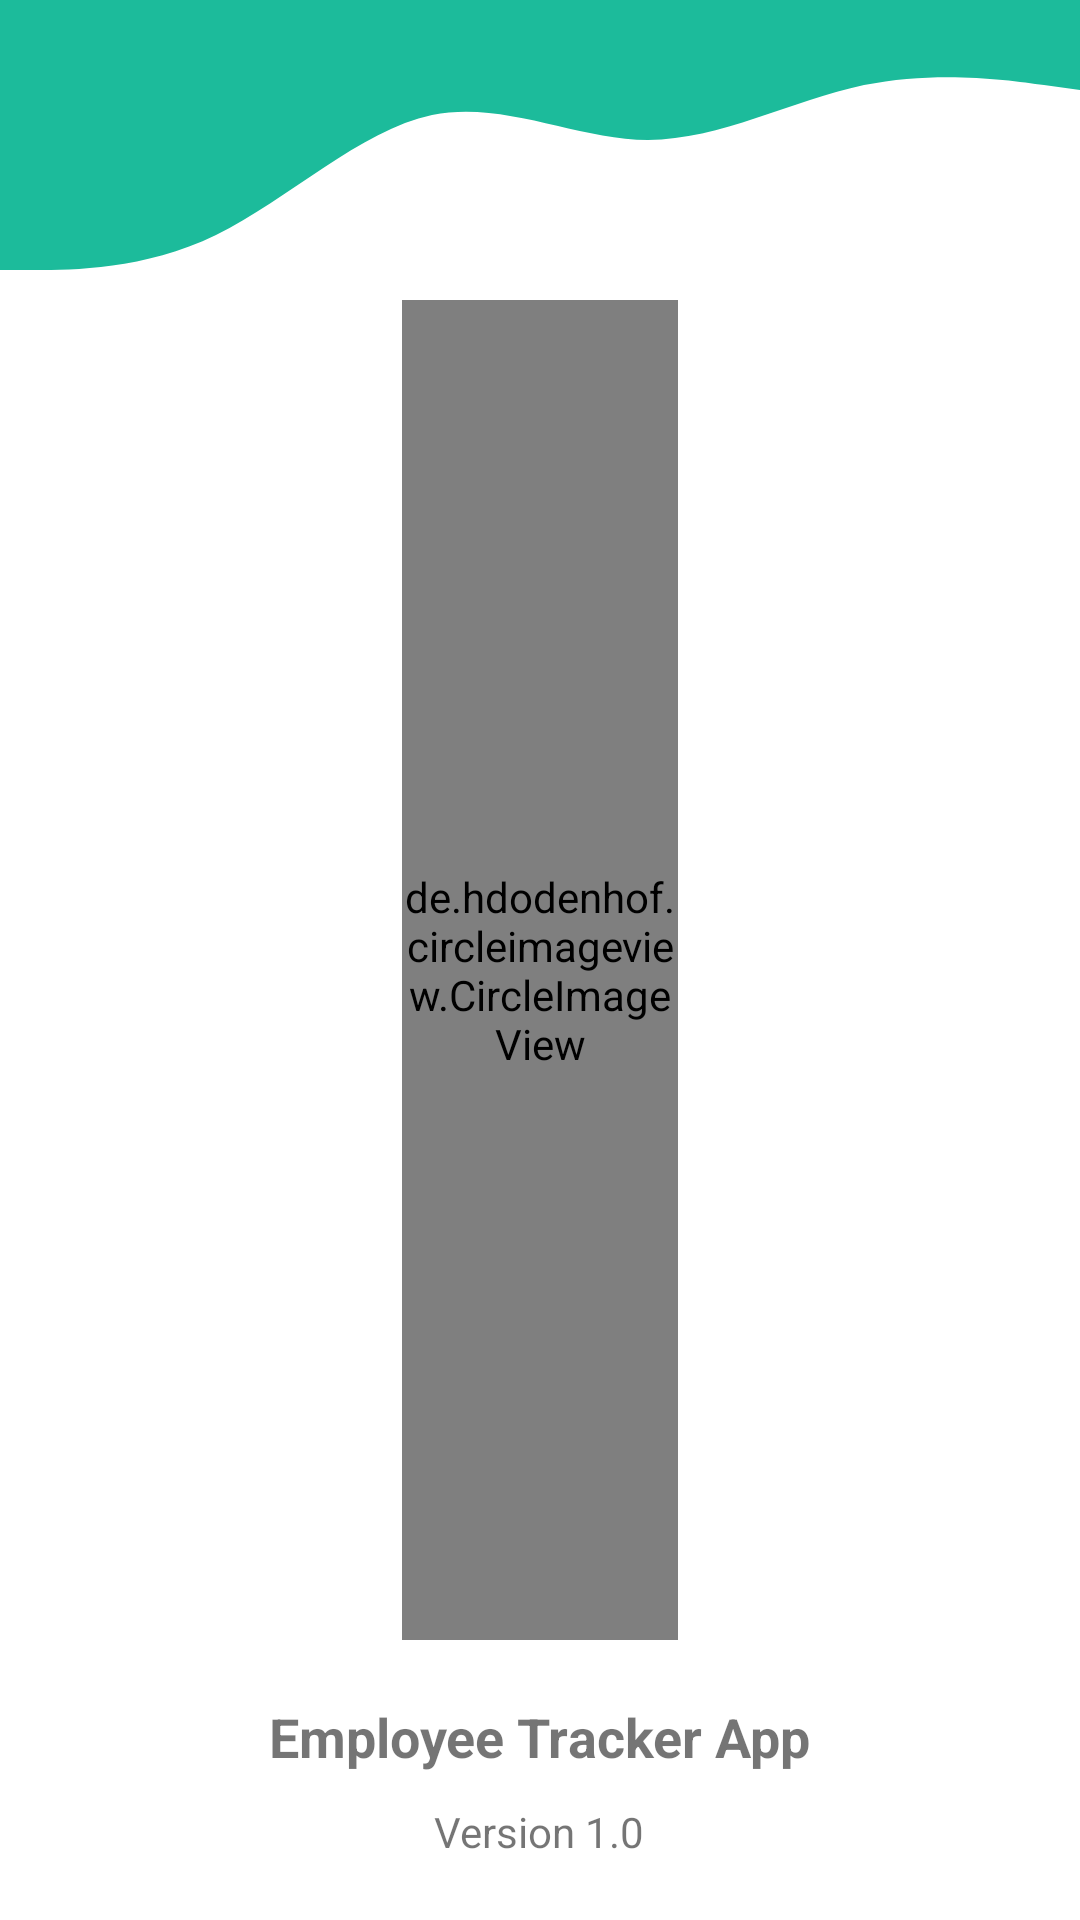

The Android layout XML behind this screen, and the referenced resources:
<!-- AndroidManifest.xml: application theme Theme.EmployeeTrackerApp -->
<!-- res/layout/splashscreen.xml -->
<?xml version="1.0" encoding="utf-8"?>
<RelativeLayout xmlns:android="http://schemas.android.com/apk/res/android"
    android:layout_width="match_parent"
    android:layout_height="match_parent">

    <ImageView
        android:layout_width="match_parent"
        android:layout_height="100dp"
        android:scaleType="fitXY"
        android:id="@+id/iv"
        android:src="@drawable/ic_greensvg"/>
    <de.hdodenhof.circleimageview.CircleImageView
        xmlns:app="http://schemas.android.com/apk/res-auto"
        android:id="@+id/logo_image"
        android:layout_width="92dp"
        android:layout_height="92dp"
        android:src="@drawable/employeeappicons"
        app:civ_border_width="2dp"
        android:layout_centerHorizontal="true"
        android:layout_below="@+id/iv"
        app:civ_border_color="#FF000000"
        android:layout_above="@+id/ll"/>
    <LinearLayout
        android:layout_width="match_parent"
        android:layout_height="wrap_content"
        android:layout_alignParentBottom="true"
        android:id="@+id/ll"
        android:orientation="vertical"
        android:gravity="center"
        android:padding="20dp">
        <TextView
            android:layout_width="wrap_content"
            android:layout_height="wrap_content"
            android:text="Employee Tracker App"
            android:textSize="18sp"
            android:textStyle="bold"/>
        <TextView
            android:layout_width="wrap_content"
            android:layout_height="wrap_content"
            android:text="Version 1.0"
            android:layout_marginTop="10dp"/>
    </LinearLayout>
</RelativeLayout>
<!-- resources referenced by this layout -->
<resources>
  <!-- drawable employeeappicons: jpg bitmap (drawable, 12792 bytes) -->
  <!-- drawable ic_greensvg (drawable) -->
  <vector xmlns:android="http://schemas.android.com/apk/res/android"
      android:width="1440dp"
      android:height="320dp"
      android:viewportWidth="1440"
      android:viewportHeight="320">
    <path
        android:pathData="M0,288L48,288C96,288 192,288 288,250.7C384,213 480,139 576,122.7C672,107 768,149 864,149.3C960,149 1056,107 1152,90.7C1248,75 1344,85 1392,90.7L1440,96L1440,0L1392,0C1344,0 1248,0 1152,0C1056,0 960,0 864,0C768,0 672,0 576,0C480,0 384,0 288,0C192,0 96,0 48,0L0,0Z"
        android:fillColor="#1CBB9B"/>
  </vector>
  <style name="Theme.EmployeeTrackerApp" parent="Theme.MaterialComponents.DayNight.DarkActionBar">
          
          <item name="colorPrimary">@color/blue2</item>
          <item name="colorPrimaryVariant">@color/blue2</item>
          <item name="colorOnPrimary">@color/white</item>
          
          <item name="colorSecondary">@color/teal_200</item>
          <item name="colorSecondaryVariant">@color/teal_700</item>
          <item name="colorOnSecondary">@color/black</item>
          
          <item name="android:statusBarColor" tools:targetApi="l">?attr/colorPrimaryVariant</item>
          
      </style>
  <color name="blue2">#2380CC</color>
  <color name="white">#FFFFFFFF</color>
  <color name="teal_200">#FF03DAC5</color>
  <color name="teal_700">#FF018786</color>
  <color name="black">#FF000000</color>
</resources>
